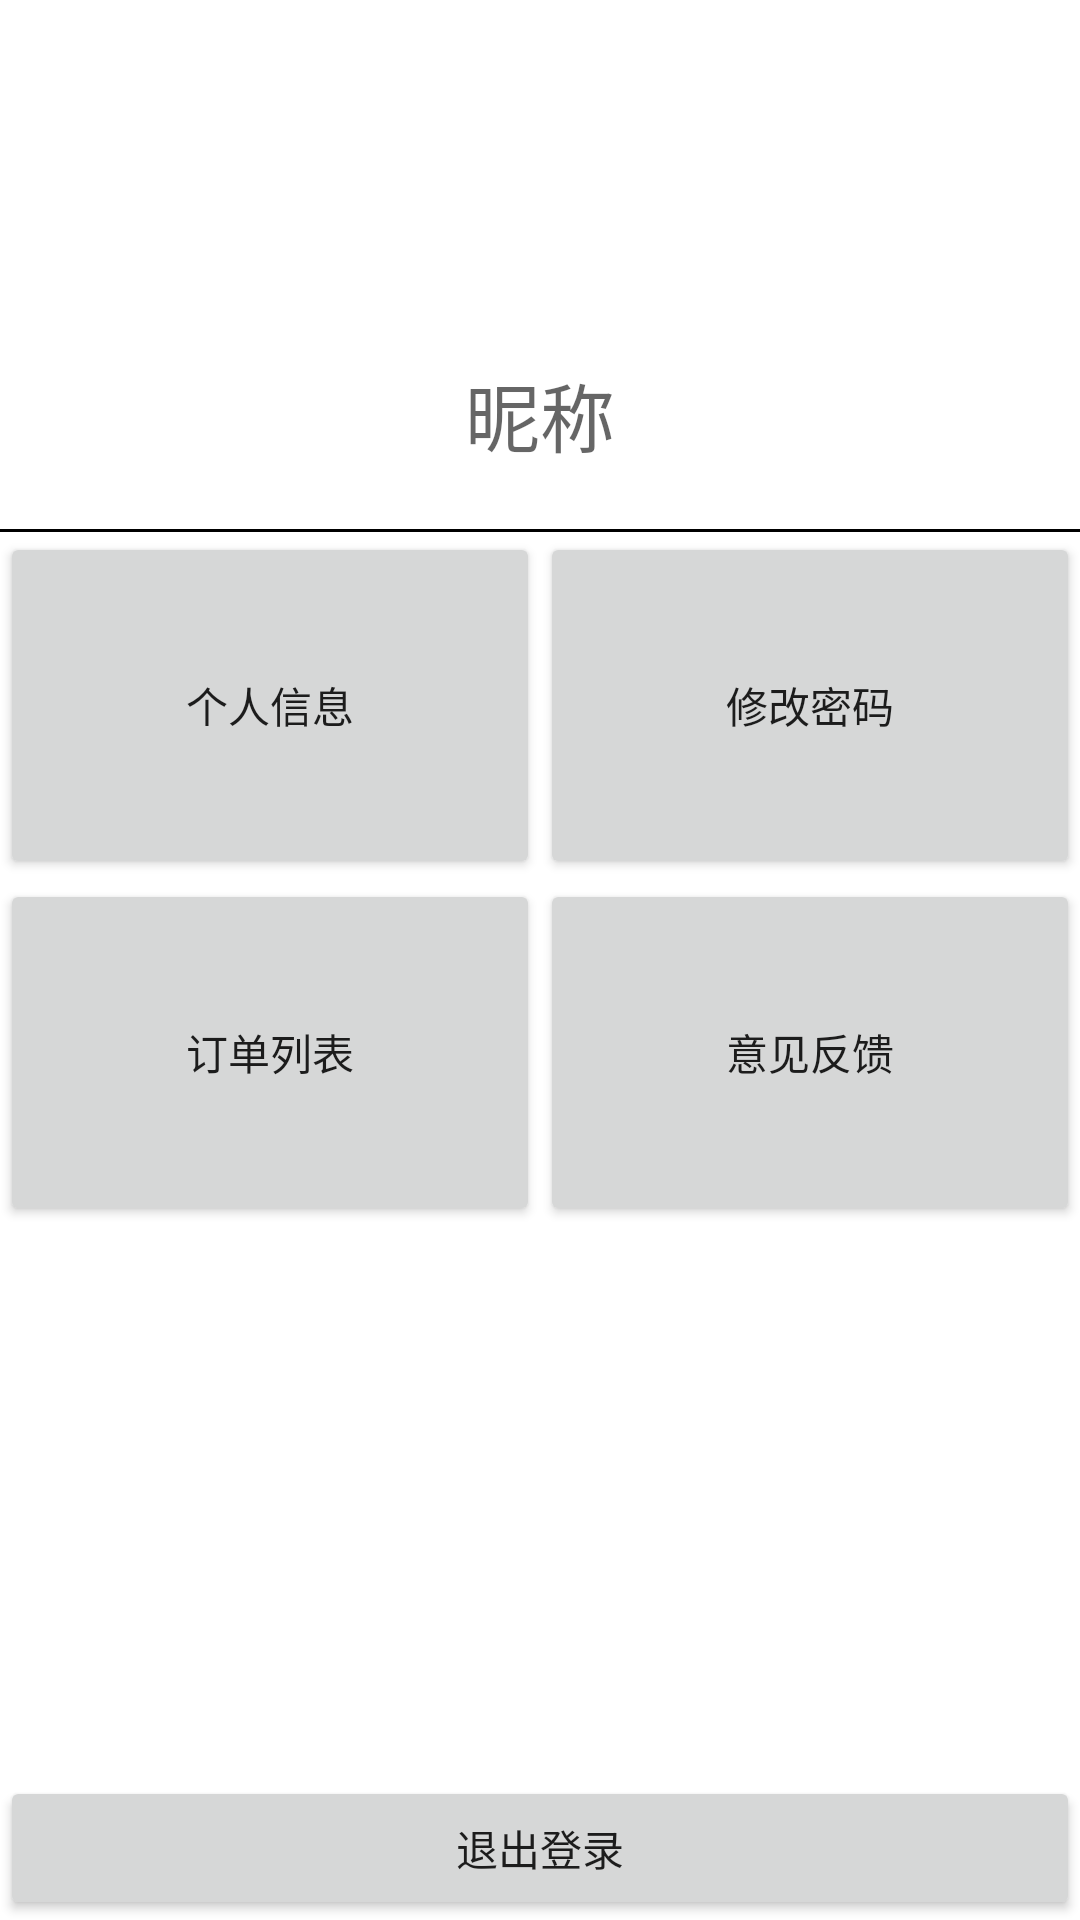

Layout XML and referenced resources for this Android screen:
<!-- AndroidManifest.xml: application theme Theme.SmartCity_test3 -->
<!-- res/layout/personal_fragment.xml -->
<?xml version="1.0" encoding="utf-8"?>
<LinearLayout xmlns:android="http://schemas.android.com/apk/res/android"
    xmlns:tools="http://schemas.android.com/tools"
    android:layout_width="match_parent"
    android:layout_height="match_parent"
    android:orientation="vertical"
    tools:context=".ui.personal.PersonalFragment">

    <ImageView
        android:id="@+id/avatar_personal"
        android:layout_gravity="center"
        android:layout_width="120dp"
        android:layout_height="120dp"/>

    <TextView
        android:id="@+id/nikeName_personal"
        android:layout_gravity="center"
        android:textSize="25sp"
        android:textColor="@color/black"
        android:hint="昵称"
        android:layout_width="wrap_content"
        android:layout_height="wrap_content"/>

    <View
        android:layout_marginTop="20dp"
        android:layout_width="match_parent"
        android:layout_height="1dp"
        android:background="@color/black"/>


    <LinearLayout
        android:layout_width="match_parent"
        android:layout_height="0dp"
        android:layout_weight="1"
        android:orientation="horizontal">
        <Button
            android:id="@+id/info_personal"
            android:text="个人信息"
            android:layout_width="0dp"
            android:layout_weight="1"
            android:layout_height="match_parent"/>

        <Button
            android:id="@+id/change_personal"
            android:text="修改密码"
            android:layout_width="0dp"
            android:layout_weight="1"
            android:layout_height="match_parent"/>
    </LinearLayout>

    <LinearLayout
        android:layout_width="match_parent"
        android:layout_height="0dp"
        android:layout_weight="1"
        android:orientation="horizontal">
        <Button
            android:id="@+id/order_personal"
            android:text="订单列表"
            android:layout_width="0dp"
            android:layout_weight="1"
            android:layout_height="match_parent"/>

        <Button
            android:id="@+id/feedback_personal"
            android:text="意见反馈"
            android:layout_width="0dp"
            android:layout_weight="1"
            android:layout_height="match_parent"/>
    </LinearLayout>

    <LinearLayout
        android:layout_width="match_parent"
        android:layout_height="0dp"
        android:layout_weight="2"
        android:orientation="horizontal">
        <Button
            android:layout_gravity="bottom"
            android:id="@+id/logout_personal"
            android:text="退出登录"
            android:layout_width="match_parent"
            android:layout_height="wrap_content"/>
    </LinearLayout>




</LinearLayout>
<!-- resources referenced by this layout -->
<resources>
  <style name="Theme.SmartCity_test3" parent="Theme.MaterialComponents.DayNight.DarkActionBar">
          
          <item name="colorPrimary">@color/purple_500</item>
          <item name="colorPrimaryVariant">@color/purple_700</item>
          <item name="colorOnPrimary">@color/white</item>
          
          <item name="colorSecondary">@color/teal_200</item>
          <item name="colorSecondaryVariant">@color/teal_700</item>
          <item name="colorOnSecondary">@color/black</item>
          
          <item name="android:statusBarColor" tools:targetApi="l">?attr/colorPrimaryVariant</item>
          
      </style>
  <!-- not gathered from this repository: default colours our renderer supplied (Android Studio template values) -->
  <color name="purple_500">#FF6200EE</color>
  <color name="purple_700">#FF3700B3</color>
  <color name="teal_200">#FF03DAC5</color>
  <color name="teal_700">#FF018786</color>
  <color name="black">#FF000000</color>
  <color name="white">#FFFFFFFF</color>
</resources>
